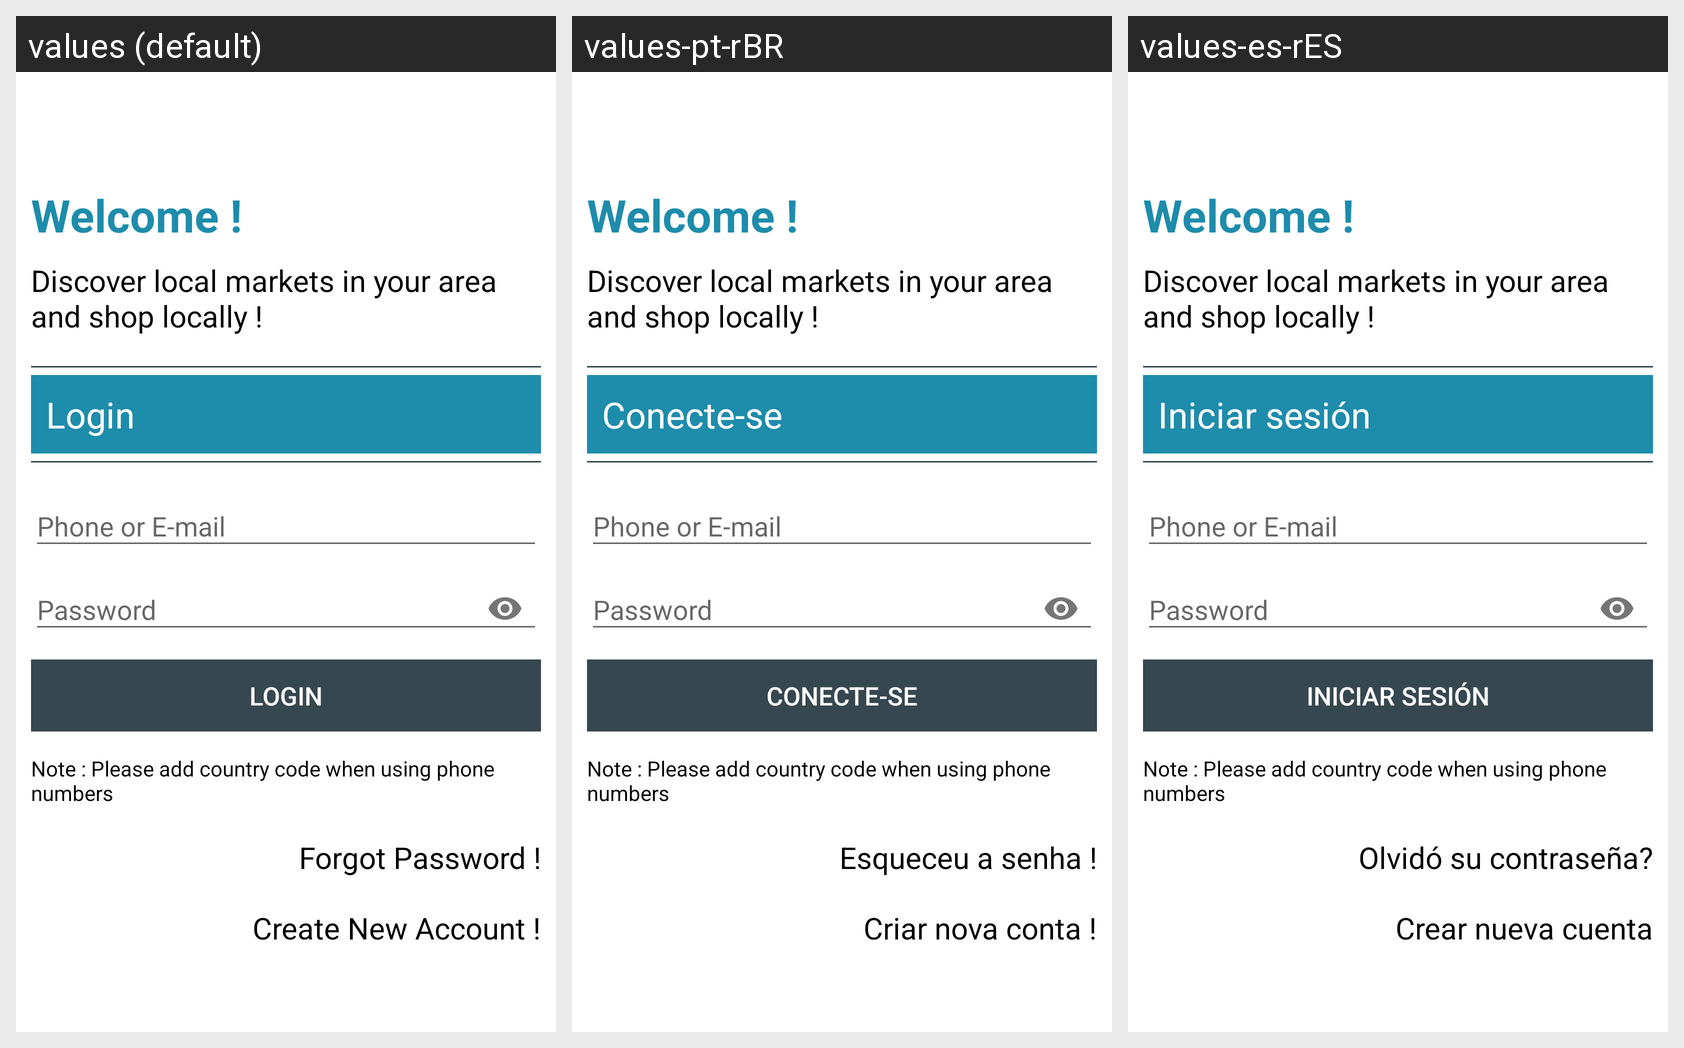

Locale-by-locale string values for the Android screen shown in this grid:
Android screen res/layout/fragment_login_global.xml rendered under 3 locales, left to right: values (default), values-pt-rBR, values-es-rES. Device: Nexus 5 (rendered at 1080×1920; each locale shown at half size, 540×960, under a caption strip naming it); theme AppTheme.
Strings drawn on this screen, with the default value and each locale's value (text and hints the layout hard-codes, and strings that could not be matched under every locale, appear in the picture but are not listed):

fragment_login_global_header_login_text
  values: Login
  values-pt-rBR: Conecte-se
  values-es-rES: Iniciar sesión

add_country_code
  values: Note : Please add country code when using phone numbers
  values-pt-rBR: Note : Please add country code when using phone numbers
  values-es-rES: Note : Please add country code when using phone numbers

fragment_login_global_forgot_password_text
  values: Forgot Password !
  values-pt-rBR: Esqueceu a senha !
  values-es-rES: Olvidó su contraseña?

fragment_login_global_sign_up_text
  values: Create New Account !
  values-pt-rBR: Criar nova conta !
  values-es-rES: Crear nueva cuenta
